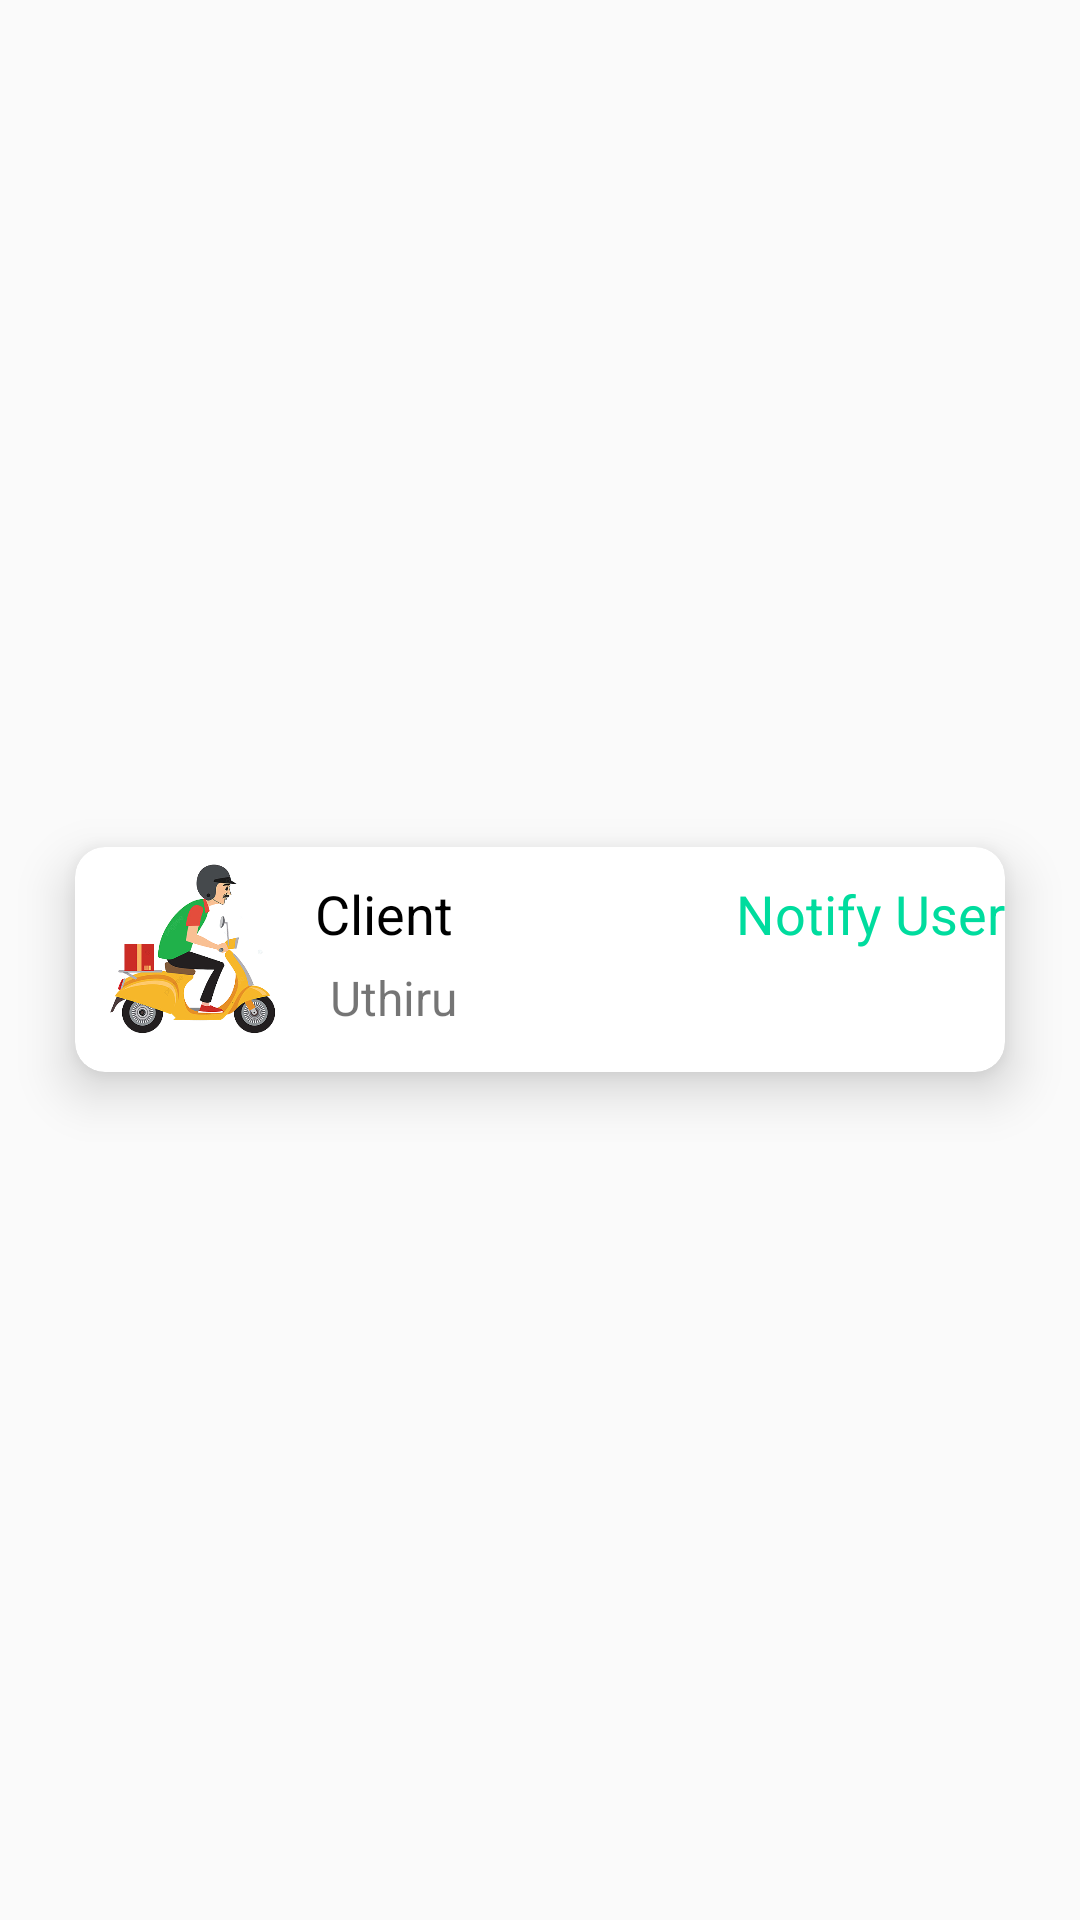

The Android layout XML behind this screen, and the referenced resources:
<!-- AndroidManifest.xml: application theme AppTheme -->
<!-- res/layout/delivereriesst.xml -->
<?xml version="1.0" encoding="utf-8"?>
<LinearLayout xmlns:android="http://schemas.android.com/apk/res/android"
    xmlns:app="http://schemas.android.com/apk/res-auto"
    xmlns:tools="http://schemas.android.com/tools"
    android:orientation="vertical"
    android:layout_width="match_parent"
    android:layout_height="wrap_content"
    android:gravity="center"
    android:layout_marginTop="2dp"
    tools:ignore="MissingDefaultResource">

    <androidx.cardview.widget.CardView
        android:layout_width="match_parent"
        android:layout_height="75dp"
        android:layout_marginStart="25dp"
        android:layout_marginEnd="25dp"
        app:cardElevation="10dp"
        app:cardCornerRadius="10dp">
        <RelativeLayout
            android:layout_width="match_parent"
            android:layout_height="match_parent">

            <ImageView
                android:id="@+id/ivFood"
                android:layout_width="75dp"
                android:layout_height="match_parent"
                android:layout_centerVertical="true"
                android:src="@drawable/rider" />
            <TextView
                android:layout_below="@+id/tvFoodName"
                android:layout_width="wrap_content"
                android:layout_height="wrap_content"
                android:text="Client"
                android:id="@+id/client"
                android:textSize="18sp"
                android:layout_toEndOf="@+id/ivFood"
                android:layout_marginStart="5dp"
                android:layout_marginTop="10dp"
                android:textColor="@color/black"/>
            <TextView
                android:layout_width="wrap_content"
                android:id="@+id/geofence"
                android:layout_height="wrap_content"
                android:text="Notify User"
                android:textSize="18sp"
                android:layout_alignParentRight="true"
                android:layout_marginTop="10dp"
                android:textColor="@color/colorGreen"/>


            <TextView
                android:id="@+id/address"
                android:layout_width="wrap_content"
                android:layout_height="wrap_content"
                android:text="Uthiru"
                android:layout_toEndOf="@+id/ivFood"
                android:textSize="16sp"
                android:layout_below="@+id/client"
                android:layout_marginStart="5dp"
                android:padding="5dp"/>



        </RelativeLayout>
    </androidx.cardview.widget.CardView>


</LinearLayout>
<!-- resources referenced by this layout -->
<resources>
  <color name="black">#FF000000</color>
  <color name="colorGreen">#00dc9e</color>
  <!-- drawable rider: png bitmap (drawable, 114278 bytes) -->
  <style name="AppTheme" parent="Theme.AppCompat.Light.NoActionBar">
          
          <item name="colorPrimary">@color/whiteuniv</item>
          <item name="colorPrimaryDark">@color/whiteuniv</item>
          <item name="colorAccent">@color/colorAccent</item>
      </style>
  <color name="whiteuniv">#e9e6f5</color>
  <color name="colorAccent">#03DAC5</color>
</resources>
